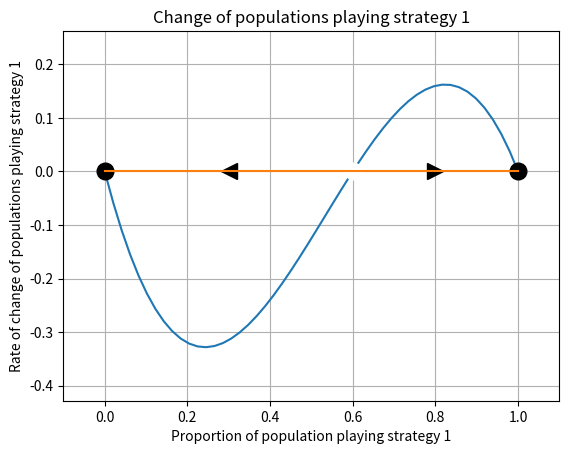

Recreate this plot in Python.
"""
@unit: FIT2044 Advanced Project Level 2.
@author: Muhammad Ihsan.
@supervisor: Dr. Julian Garcia.
@since: August 15th 2015.
@modified: September 19th 2015.
@param input: a 2x2 matrix that represents the payoff of each population playing one of two strategies.
@param output: a Cartesian graph that represents the change of populations playing the first strategy over time.
@precondition: The input must be a 2x2 matrix and each element must be a real number greater than or equal to 0.
The matrix entries can either be obtained by input-output mechanism, or directly assigned to variable input_matrix.
@post-condition: The input matrix entries does not change, as variables derived from this matrix are used to generate the output of the program.
"""

# The following are Python libraries that will be used for the program
import matplotlib.pyplot as plt
import numpy as np
import sympy as sp

# This function returns the average payoff for strategy 1.


def pi0(x, matrix):
    return (matrix[0][0] - matrix[0][1]) * x + matrix[0][1]

# This function returns the average payoff for strategy 2.


def pi1(x, matrix):
    return (matrix[1][0] - matrix[1][1]) * x + matrix[1][1]

# This function returns the average payoff of the game.


def avg_pi(x, matrix):
    return (x * pi0(x, matrix)) + ((1 - x) * pi1(x, matrix))

# This function returns the difference between the average payoff of
# strategy 1 and the average payoff of the game.


def deltax_deltat(x, matrix):
    return x * (pi0(x, matrix) - avg_pi(x, matrix))

if __name__ == "__main__":

    # The following variables require user input.

    # This variable stores the matrix of the game. It is treated as a list of
    # two lists.
    input_matrix = [[3, 1], [1, 4]]
    # This variable stores the number of elements of Cartesian sets x and y
    # for plotting the coordinates.
    Num = 50

    # The first process of the program is to find the roots of the cubic
    # function derived from the matrix. These roots represent the equilibrium
    # point of the game.

    # t is the independent variable. At this instance, this is treated as a
    # symbol.
    t = sp.symbols('t')
    # x is a function of t that represents the rate of change of populations
    # playing the first strategy.
    x = deltax_deltat(t, input_matrix)
    # The variable coeffs_list stores the coefficients of the polynomial of
    # variable x.
    coeffs_list = sp.poly(x)
    # This command is to ensure that all roots of x are included in variable
    # coeffs_list.
    coeffs_list = coeffs_list.all_coeffs()
    # The variable roots_list stores the roots of polynomial of x.
    roots_list = np.roots(coeffs_list)

    # The second step is to evaluate the stability of the equilibrium point by
    # evaluating the first derivative of the function.

    # This assigns dx_dt as a function of the first derivative of x with
    # respect to t.
    dx_dt = sp.Lambda([t], sp.diff(x))
    # This list stores the stability of the equilibrium in roots_list, in the
    # order of the latter list.
    stable_list = []
    for i in roots_list:
        if dx_dt(i) > 0:  # If the first derivative of x at i is positive
            # The equilibrium point is unstable, hence append 0.
            stable_list.append(0)
        # Else if the first derivative of x at i is negative
        elif dx_dt(i) < 0:
            stable_list.append(1)  # The equilibrium is stable, hence append 1.

    # The final step is to plot the equilibrium points using pyplot library,
    # along with the function x.

    # This sets t as a set of values between 0 and 1.
    t = np.linspace(0, 1, num=Num, endpoint=True)
    # This sets x as a set of values of function deltax_deltat(t,
    # input_matrix) for 0 <= t, t <= 1.
    x = deltax_deltat(t, input_matrix)
    plt.grid(True)  # Include the grid on the upcoming figure
    plt.axis()  # Include the axes on the upcoming figure.
    plt.plot(t, x)  # This plots the graph of x with respect to t.

    # This code evaluates the type of markers to highlight the equilibrium
    # points.

    for i in range(len(roots_list)):
        if stable_list[i] == 0:  # If roots_list[i] is an unstable equilibrium
            # Mark the point with a white circle.
            plt.plot(roots_list[i], [0], "o", markersize=12, color='white')
            # This condition checks whether there is a triangle to mark on the
            # x-axis that shows the direction to a stable equilibrium.
            if i < len(roots_list) - 1:
                # The triangle marker will be plotted on the middle of two
                # roots.
                mid_point = (roots_list[i] + roots_list[i + 1]) / 2
                # Plot the triangle at (mid_point, 0).
                plt.plot(mid_point, [0], "<", markersize=12, color='black')
        else:  # If roots_list[i] is a stable equilibrium.
            # Mark the point with a black circle.
            plt.plot(roots_list[i], [0], "o", markersize=12, color='black')
            # This condition checks whether there is a triangle to mark on the
            # x-axis that shows the direction to a stable equilibrium.
            if i < len(roots_list) - 1:
                # The triangle marker will be plotted on the middle of two
                # roots.
                mid_point = (roots_list[i] + roots_list[i + 1]) / 2
                # Plot the triangle at (mid_point, 0).
                plt.plot(mid_point, [0], ">", markersize=12, color='black')

    # This code adds additional features of the output graph.

    # This plots the x-axis between 0 <= x and x <= 1.
    plt.plot(np.linspace(0, 1, num=Num), np.zeros(Num))
    # This rescales the x-axis appearance of the graph.
    plt.xlim(xmin=min(t) - 0.1, xmax=max(t) + 0.1)
    # This rescales the y-axis appearance of the graph.
    plt.ylim(ymin=min(x) - 0.1, ymax=max(x) + 0.1)
    # Label of x-axis of the graph.
    plt.xlabel("Proportion of population playing strategy 1")
    # Label of y-axis.
    plt.ylabel("Rate of change of populations playing strategy 1")
    # Title of the graph.
    plt.title("Change of populations playing strategy 1")
    plt.show()
